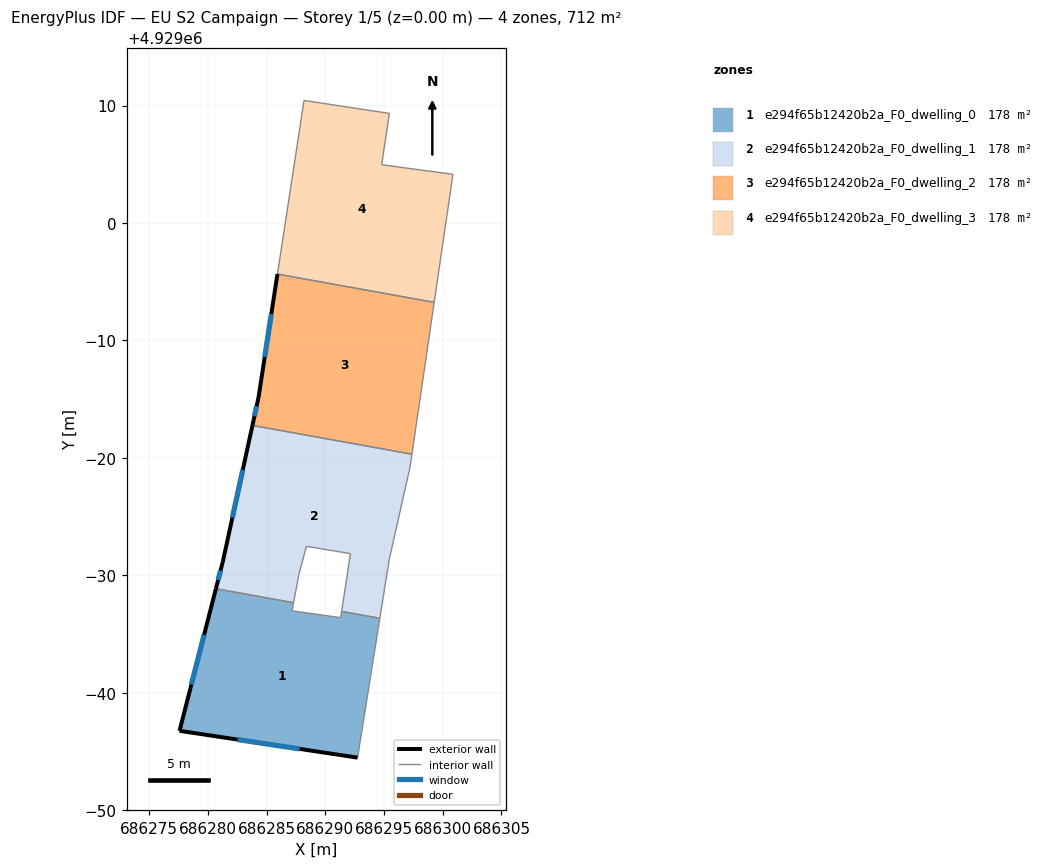
=== STOREY PLAN SPEC (per zone: floor XY polygon, exterior-wall plan segments, windows/doors) ===
zone 1: e294f65b12420b2a_F0_dwelling_0  (177.9 m²)
  floor: (686292.75, 4928954.47) (686294.65, 4928966.34) (686291.39, 4928966.93) (686291.31, 4928966.39) (686287.17, 4928966.97) (686287.30, 4928967.66) (686280.69, 4928968.86) (686277.59, 4928956.75)
  exterior wall: (686292.75, 4928954.47) – (686277.59, 4928956.75)  [15.3 m]
    window: (686287.82, 4928955.22) – (686282.52, 4928956.01)  [5.6 m²]
  exterior wall: (686277.59, 4928956.75) – (686280.69, 4928968.86)  [12.5 m]
    window: (686278.60, 4928960.69) – (686279.68, 4928964.92)  [4.6 m²]
  interior walls: 6
zone 2: e294f65b12420b2a_F0_dwelling_1  (177.9 m²)
  floor: (686294.65, 4928966.34) (686295.44, 4928971.31) (686297.22, 4928979.23) (686297.38, 4928980.31) (686283.80, 4928982.76) (686281.27, 4928971.14) (686280.69, 4928968.86) (686287.30, 4928967.66) (686287.75, 4928970.06) (686288.39, 4928972.46) (686292.14, 4928971.84) (686291.39, 4928966.93)
  exterior wall: (686280.69, 4928968.86) – (686281.27, 4928971.14)  [2.4 m]
    window: (686280.88, 4928969.60) – (686281.08, 4928970.40)  [0.9 m²]
  exterior wall: (686281.27, 4928971.14) – (686283.80, 4928982.76)  [11.9 m]
    window: (686282.09, 4928974.92) – (686282.97, 4928978.98)  [4.4 m²]
  interior walls: 10
zone 3: e294f65b12420b2a_F0_dwelling_2  (177.9 m²)
  floor: (686297.38, 4928980.31) (686299.27, 4928993.24) (686285.93, 4928995.65) (686284.32, 4928985.17) (686283.80, 4928982.76)
  exterior wall: (686283.80, 4928982.76) – (686284.32, 4928985.17)  [2.5 m]
    window: (686283.97, 4928983.55) – (686284.15, 4928984.39)  [0.9 m²]
  exterior wall: (686284.32, 4928985.17) – (686285.93, 4928995.65)  [10.6 m]
    window: (686284.84, 4928988.58) – (686285.40, 4928992.24)  [3.9 m²]
  interior walls: 3
zone 4: e294f65b12420b2a_F0_dwelling_3  (177.9 m²)
  floor: (686299.27, 4928993.24) (686300.87, 4929004.14) (686294.80, 4929004.96) (686295.46, 4929009.33) (686288.19, 4929010.43) (686285.93, 4928995.65)
  interior walls: 6

=== DERIVED (storey summary) ===
Building: EU S2 Campaign
Storey: 1 of 5  (floor level z = 0.00 m)
Storey gross floor area: 711.5 m²
Zones on this storey: 4
  - e294f65b12420b2a_F0_dwelling_0: floor 177.9 m²; exterior wall 27.8 m (83.5 m²); 2 window(s) 10.2 m²; WWR 12.2%
  - e294f65b12420b2a_F0_dwelling_1: floor 177.9 m²; exterior wall 14.3 m (42.8 m²); 2 window(s) 5.2 m²; WWR 12.2%
  - e294f65b12420b2a_F0_dwelling_2: floor 177.9 m²; exterior wall 13.1 m (39.2 m²); 2 window(s) 4.8 m²; WWR 12.2%
  - e294f65b12420b2a_F0_dwelling_3: floor 177.9 m²
Zone adjacency (shared interzone walls):
  - e294f65b12420b2a_F0_dwelling_0 ↔ e294f65b12420b2a_F0_dwelling_1
  - e294f65b12420b2a_F0_dwelling_1 ↔ e294f65b12420b2a_F0_dwelling_2
  - e294f65b12420b2a_F0_dwelling_2 ↔ e294f65b12420b2a_F0_dwelling_3